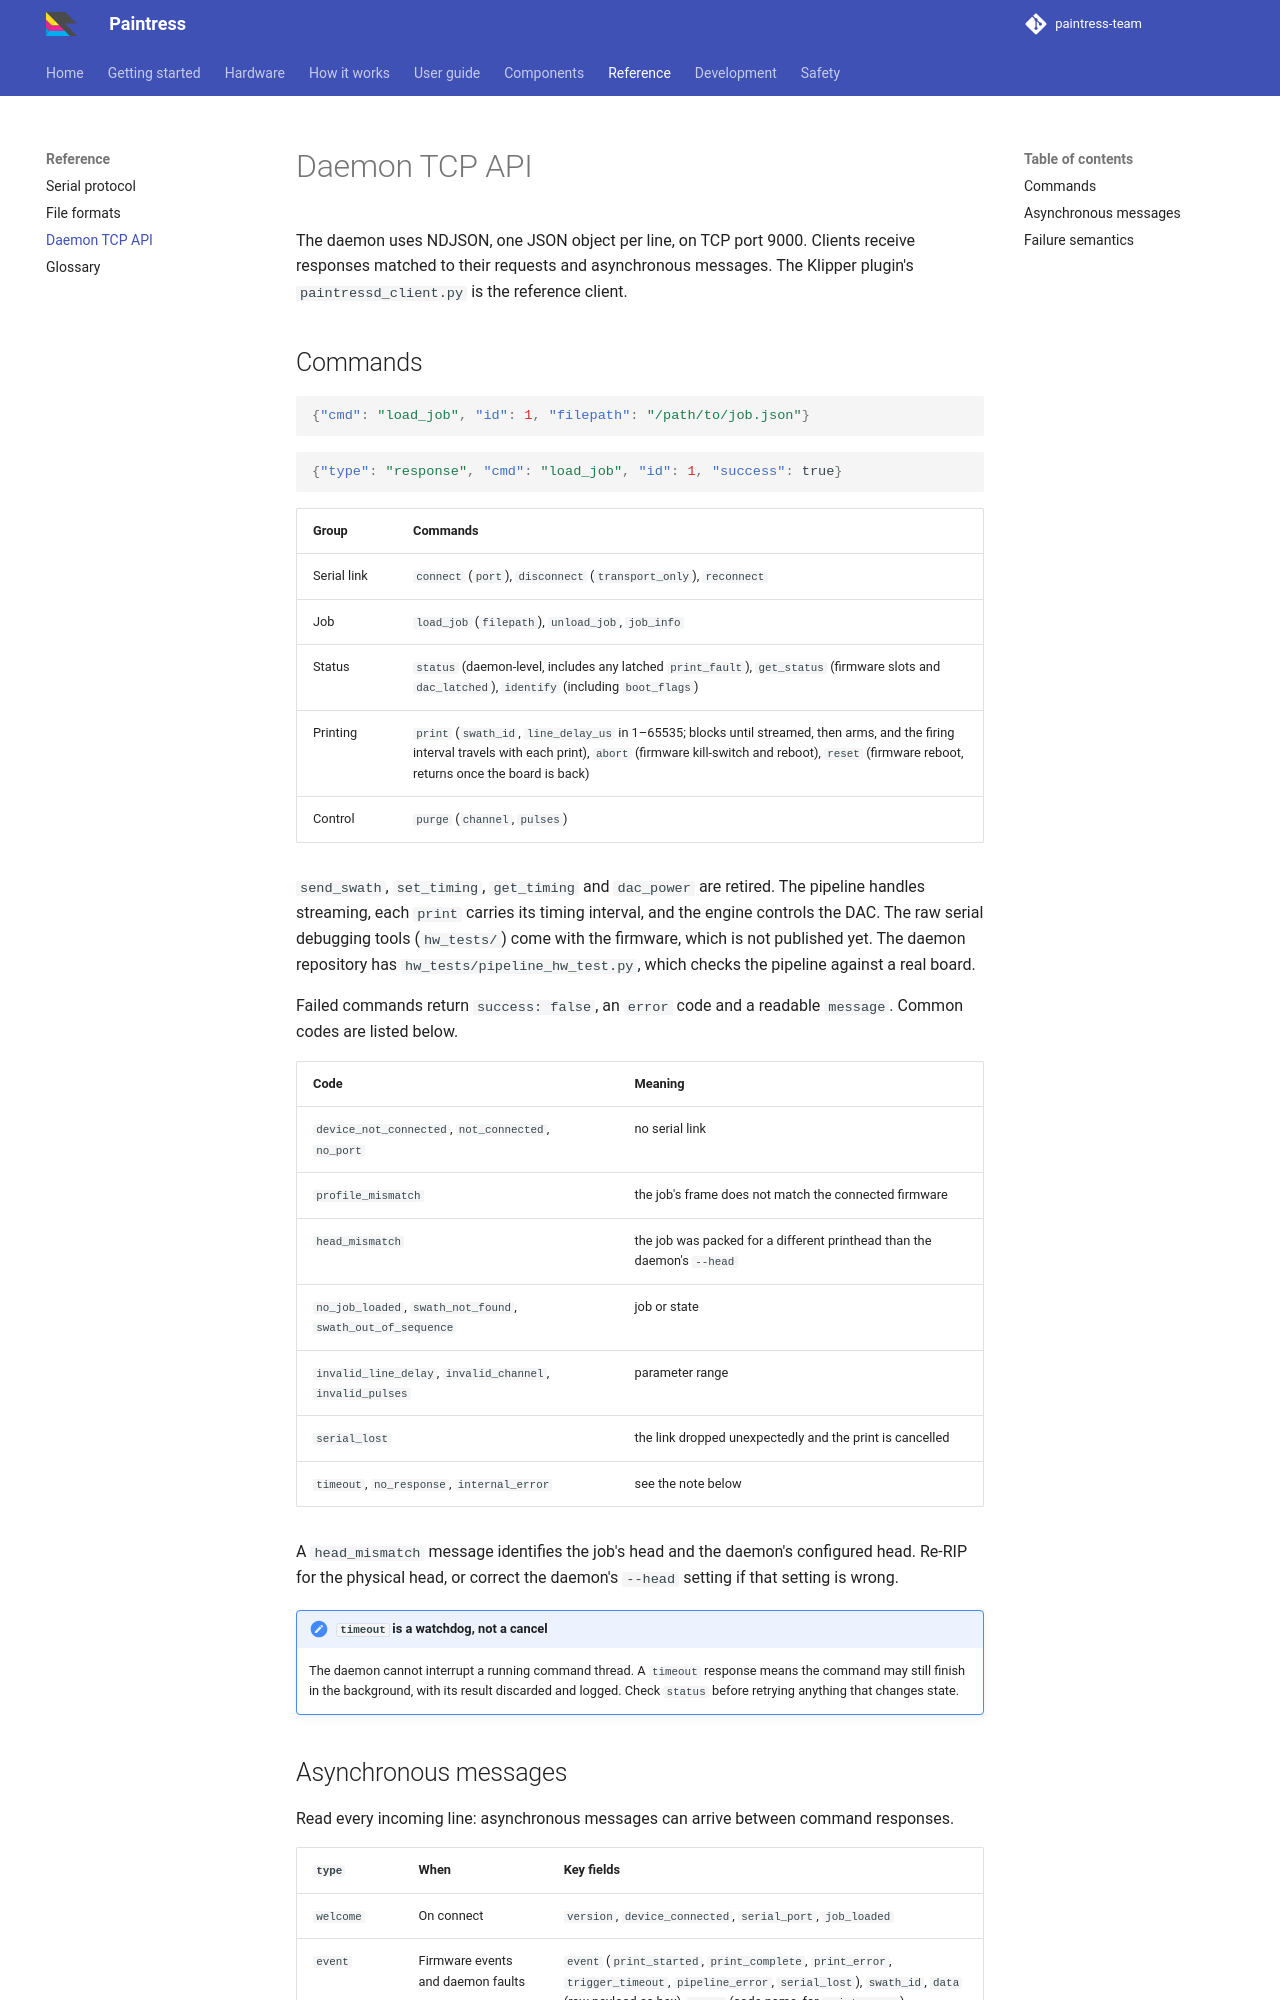

repository: paintress-team/paintress.dev · page: reference/tcp-api/index.html · generator: mkdocs

# Daemon TCP API

The daemon uses NDJSON, one JSON object per line, on TCP port 9000. Clients
receive responses matched to their requests and asynchronous messages. The
Klipper plugin's `paintressd_client.py` is the reference client.

## Commands

```json
{"cmd": "load_job", "id": 1, "filepath": "/path/to/job.json"}
```

```json
{"type": "response", "cmd": "load_job", "id": 1, "success": true}
```

| Group | Commands |
|---|---|
| Serial link | `connect` (`port`), `disconnect` (`transport_only`), `reconnect` |
| Job | `load_job` (`filepath`), `unload_job`, `job_info` |
| Status | `status` (daemon-level, includes any latched `print_fault`), `get_status` (firmware slots and `dac_latched`), `identify` (including `boot_flags`) |
| Printing | `print` (`swath_id`, `line_delay_us` in 1–65535; blocks until streamed, then arms, and the firing interval travels with each print), `abort` (firmware kill-switch and reboot), `reset` (firmware reboot, returns once the board is back) |
| Control | `purge` (`channel`, `pulses`) |

`send_swath`, `set_timing`, `get_timing` and `dac_power` are retired. The
pipeline handles streaming, each `print` carries its timing interval, and the
engine controls the DAC. The raw serial debugging tools
(`hw_tests/`) come with the firmware, which is not published yet. The daemon
repository has `hw_tests/pipeline_hw_test.py`, which checks the pipeline
against a real board.

Failed commands return `success: false`, an `error` code and a readable
`message`. Common codes are listed below.

| Code | Meaning |
|---|---|
| `device_not_connected`, `not_connected`, `no_port` | no serial link |
| `profile_mismatch` | the job's frame does not match the connected firmware |
| `head_mismatch` | the job was packed for a different printhead than the daemon's `--head` |
| `no_job_loaded`, `swath_not_found`, `swath_out_of_sequence` | job or state |
| `invalid_line_delay`, `invalid_channel`, `invalid_pulses` | parameter range |
| `serial_lost` | the link dropped unexpectedly and the print is cancelled |
| `timeout`, `no_response`, `internal_error` | see the note below |

A `head_mismatch` message identifies the job's head and the daemon's
configured head. Re-RIP for the physical head, or correct the daemon's
`--head` setting if that setting is wrong.

!!! note "`timeout` is a watchdog, not a cancel"
    The daemon cannot interrupt a running command thread. A `timeout`
    response means the command may still finish in the background, with its
    result discarded and logged. Check `status` before retrying anything
    that changes state.
